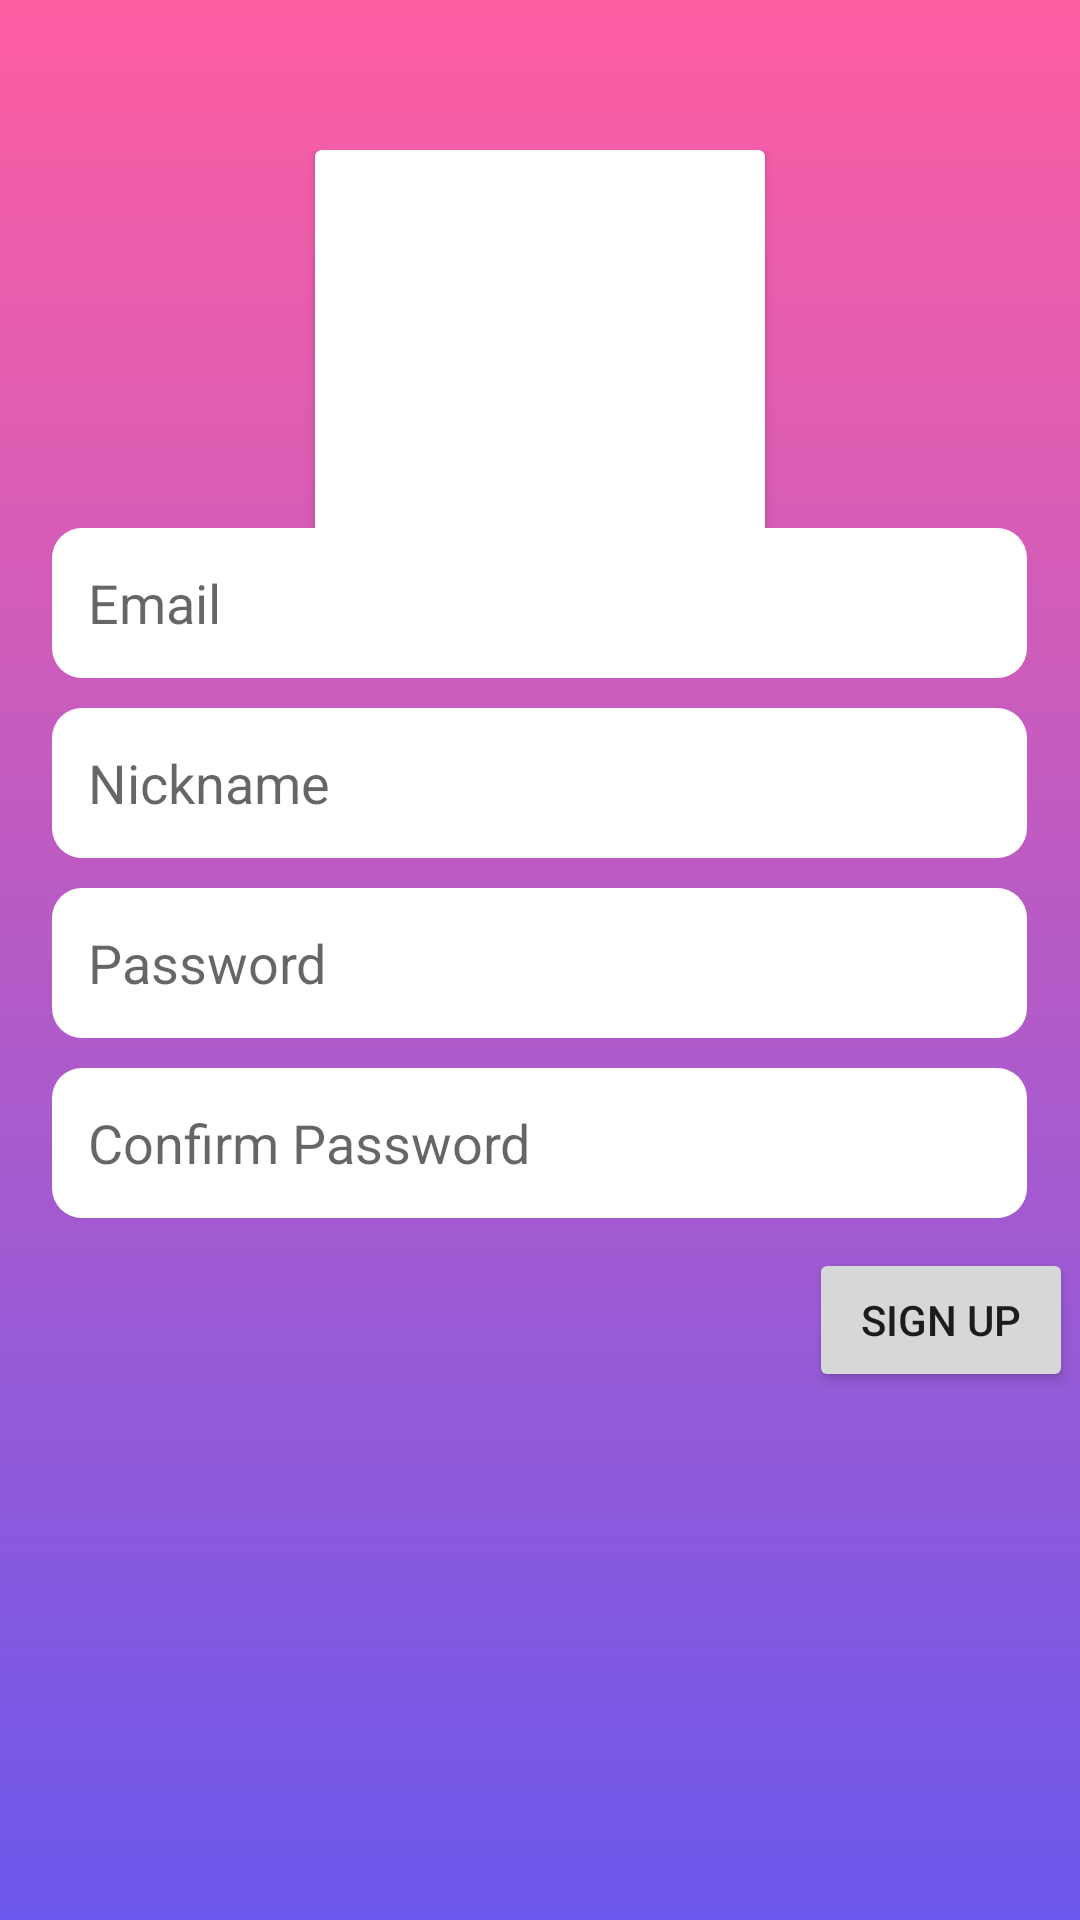

This screen was rendered from an Android layout file. Write that file and the resources it references.
<!-- AndroidManifest.xml: activity theme Theme.Kursov.NoActionBar -->
<!-- res/layout/activity_register.xml -->
<?xml version="1.0" encoding="utf-8"?>
<androidx.constraintlayout.widget.ConstraintLayout xmlns:android="http://schemas.android.com/apk/res/android"
    xmlns:tools="http://schemas.android.com/tools"
    android:layout_width="match_parent"
    android:layout_height="match_parent"
    xmlns:app="http://schemas.android.com/apk/res-auto"
    android:background="@drawable/app_background">

    <LinearLayout
        android:layout_width="match_parent"
        android:layout_height="wrap_content"
        app:layout_constraintTop_toTopOf="parent"
        android:gravity="center"
        android:layout_marginTop="50dp">
        <androidx.cardview.widget.CardView
            android:layout_width="150dp"
            android:layout_height="150dp" >
            <ImageView
                android:id="@+id/profilePictureRegister"
                android:layout_width="match_parent"
                android:layout_height="match_parent"
                android:src="@drawable/blank_profile_picture"/>
        </androidx.cardview.widget.CardView>
    </LinearLayout>

    <LinearLayout
        android:layout_width="match_parent"
        android:layout_height="match_parent"
        android:orientation="vertical"
        tools:context=".controllers.MainActivity"
        android:gravity="center">
        <LinearLayout
            android:layout_width="match_parent"
            android:layout_height="wrap_content"
            android:orientation="vertical"
            tools:context=".controllers.MainActivity"
            android:gravity="center_horizontal">
            <EditText
                android:id="@+id/userEmail"
                android:layout_width="325dp"
                android:layout_height="50dp"
                android:background="@drawable/custom_input"
                android:layout_margin="5dp"
                android:ems="10"
                android:hint="@string/email"
                android:inputType="textEmailAddress"
                android:paddingStart="12dp"
                android:paddingEnd="12dp"
                tools:layout_editor_absoluteX="0dp"
                tools:layout_editor_absoluteY="274dp" />

            <EditText
                android:id="@+id/userNickname"
                android:layout_width="325dp"
                android:layout_height="50dp"
                android:background="@drawable/custom_input"
                android:layout_margin="5dp"
                android:ems="10"
                android:hint="@string/nickname"
                android:inputType="textPersonName"
                android:paddingStart="12dp"
                android:paddingEnd="12dp"
                tools:layout_editor_absoluteX="70dp"
                tools:layout_editor_absoluteY="380dp" />

            <EditText
                android:id="@+id/userPassword"
                android:layout_width="325dp"
                android:layout_height="50dp"
                android:layout_margin="5dp"
                android:background="@drawable/custom_input"
                android:ems="10"
                android:hint="@string/password"
                android:inputType="textPassword"
                android:paddingStart="12dp"
                android:paddingEnd="12dp"
                tools:layout_editor_absoluteY="539dp" />

            <EditText
                android:id="@+id/confirmPassword"
                android:layout_width="325dp"
                android:layout_height="50dp"
                android:background="@drawable/custom_input"
                android:layout_margin="5dp"
                android:ems="10"
                android:hint="@string/confirmPassword"
                android:inputType="textPassword"
                android:paddingStart="12dp"
                android:paddingEnd="12dp"
                tools:layout_editor_absoluteY="629dp" />
        </LinearLayout>
        <RelativeLayout
            android:layout_width="365dp"
            android:layout_height="wrap_content" >
            <Button
                android:id="@+id/processRegister"
                android:text="@string/registerBtn"
                android:layout_width="wrap_content"
                android:layout_height="wrap_content"
                android:layout_margin="5dp"
                android:layout_alignParentEnd="true" />
        </RelativeLayout>
    </LinearLayout>

    <LinearLayout
        android:layout_width="match_parent"
        android:layout_height="wrap_content"
        android:gravity="center"
        app:layout_constraintBottom_toBottomOf="parent"
        android:layout_marginBottom="150dp">
        <ProgressBar
            android:id="@+id/progressBarRegister"
            android:layout_width="wrap_content"
            android:layout_height="wrap_content"
            android:visibility="invisible"
            />
    </LinearLayout>
</androidx.constraintlayout.widget.ConstraintLayout>
<!-- resources referenced by this layout -->
<resources>
  <!-- drawable app_background (drawable) -->
  <?xml version="1.0" encoding="utf-8"?>
  <shape xmlns:android="http://schemas.android.com/apk/res/android">
  
      <gradient
          android:startColor="#FF5EA2"
          android:endColor="#6C58EC"
          android:angle="270"
          />
  </shape>
  <!-- drawable custom_input (drawable) -->
  <?xml version="1.0" encoding="utf-8"?>
  <selector xmlns:android="http://schemas.android.com/apk/res/android">
  
      <item android:state_enabled="true" android:state_focused="true">
          <shape android:shape="rectangle">
              <solid android:color="@android:color/white"/>
              <corners android:radius="10dp"/>
              <stroke android:color="@color/design_default_color_primary"/>
          </shape>
      </item>
  
      <item android:state_enabled="true">
          <shape android:shape="rectangle">
              <solid android:color="@android:color/white"/>
              <corners android:radius="10dp"/>
              <stroke android:color="@color/design_default_color_primary"/>
          </shape>
      </item>
  
  </selector>
  <string name="confirmPassword">Confirm Password</string>
  <string name="email">Email</string>
  <string name="nickname">Nickname</string>
  <string name="password">Password</string>
  <string name="registerBtn">Sign Up</string>
  <style name="Theme.Kursov.NoActionBar">
          <item name="windowActionBar">false</item>
          <item name="windowNoTitle">true</item>
      </style>
</resources>
